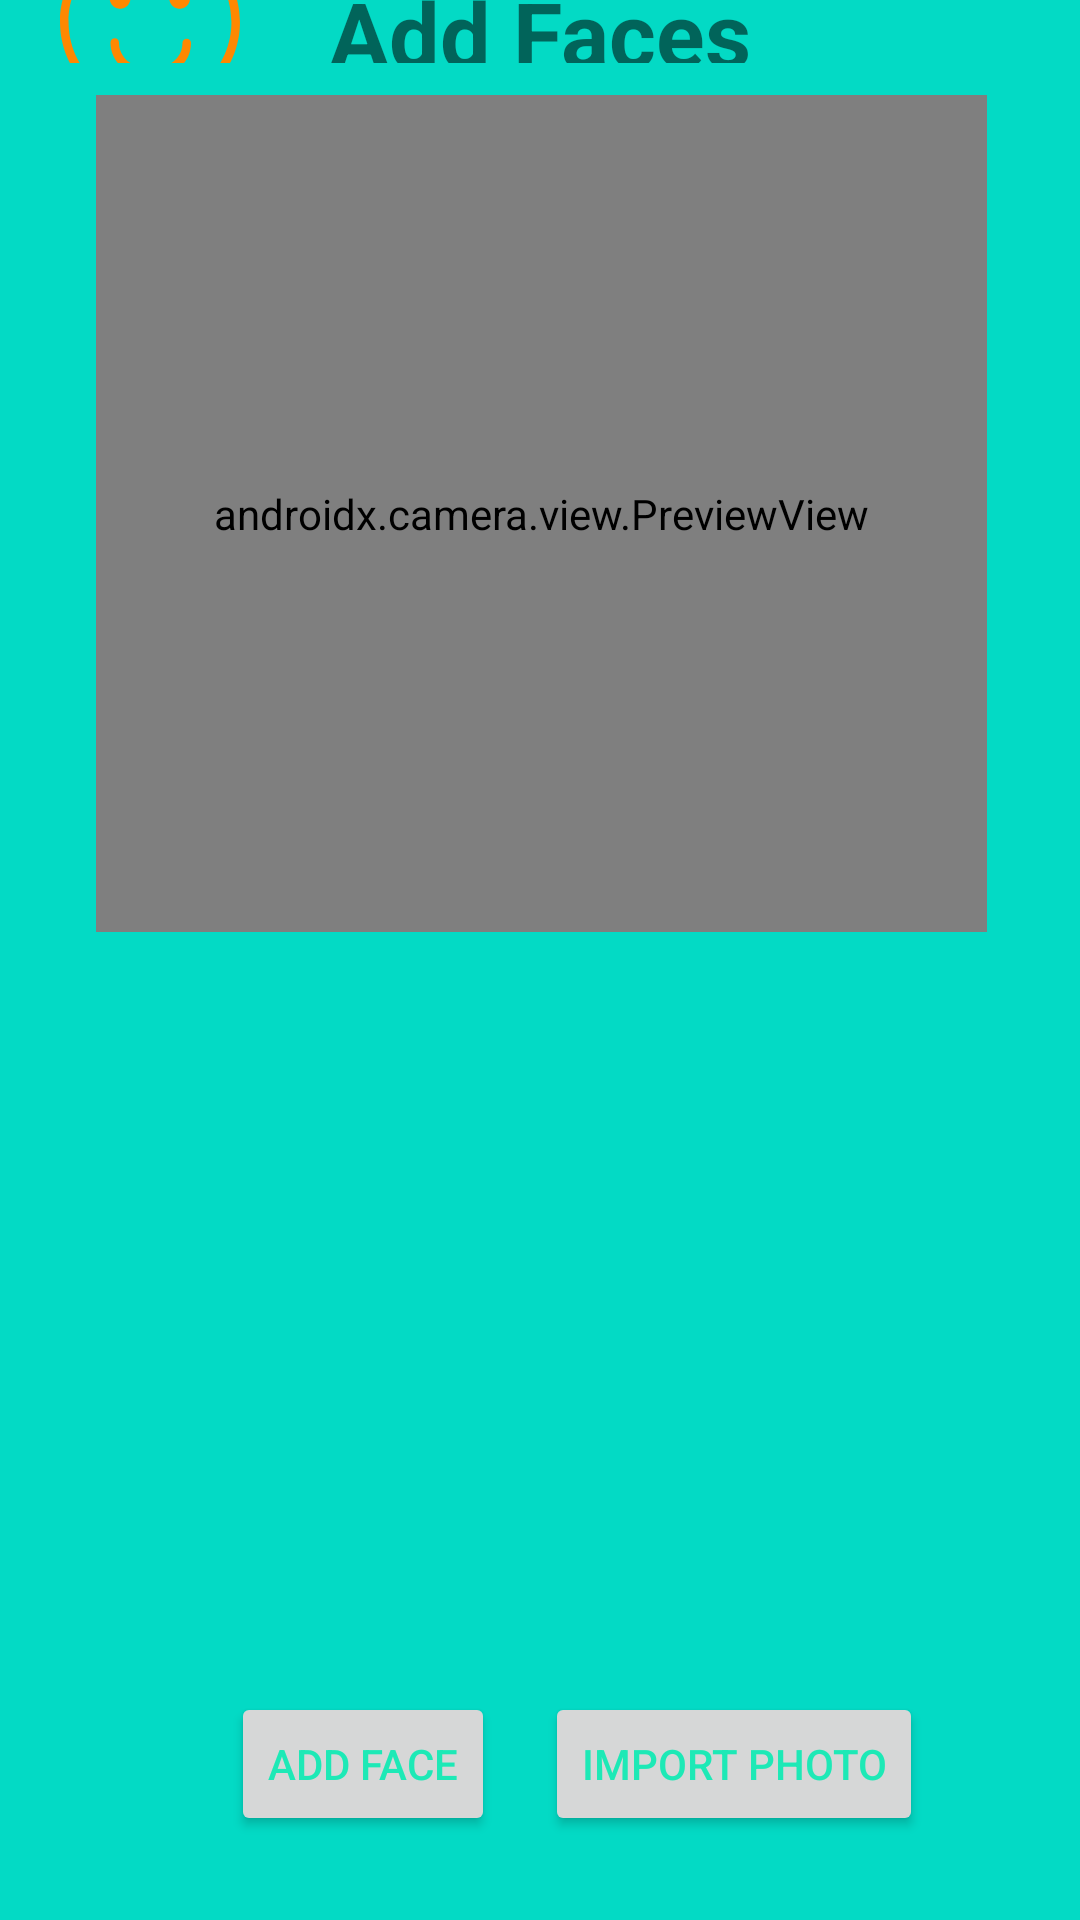

Android layout source for this screen:
<!-- AndroidManifest.xml: application theme Theme.FaceRecognition -->
<!-- res/layout/fragment_add_face.xml -->
<?xml version="1.0" encoding="utf-8"?>
<androidx.constraintlayout.widget.ConstraintLayout xmlns:android="http://schemas.android.com/apk/res/android"
    xmlns:app="http://schemas.android.com/apk/res-auto"
    xmlns:tools="http://schemas.android.com/tools"
    android:layout_width="match_parent"
    android:layout_height="match_parent"
    android:background="@color/teal_200"
    tools:context=".AddFace">

    <ImageView
        android:layout_width="60dp"
        android:layout_height="60dp"
        android:background="@drawable/face"
        android:layout_marginBottom="7dp"
        app:layout_constraintBottom_toTopOf="@+id/constraintLayout2"
        app:layout_constraintEnd_toStartOf="@+id/textView2"
        app:layout_constraintStart_toStartOf="parent"
        app:layout_constraintTop_toTopOf="parent" />

    <TextView
        android:id="@+id/textView2"
        android:layout_width="wrap_content"
        android:layout_height="wrap_content"
        android:padding="10dp"
        android:text="@string/add_faces"
        android:textSize="30sp"
        android:textStyle="bold"
        app:layout_constraintBottom_toTopOf="@+id/constraintLayout2"
        app:layout_constraintEnd_toEndOf="parent"
        app:layout_constraintStart_toStartOf="parent"
        app:layout_constraintTop_toTopOf="parent" />

    <androidx.constraintlayout.widget.ConstraintLayout
        android:id="@+id/constraintLayout2"
        android:layout_width="412dp"
        android:layout_height="300dp"
        android:background="@color/teal_200"
        app:layout_constraintBottom_toTopOf="@+id/imagePreview"
        app:layout_constraintEnd_toEndOf="parent"
        app:layout_constraintStart_toStartOf="parent"
        app:layout_constraintTop_toTopOf="parent"
        app:layout_constraintVertical_bias="0.656">

        <FrameLayout
            android:id="@+id/container"
            android:layout_width="297dp"
            android:layout_height="279dp"
            app:layout_constraintBottom_toBottomOf="parent"
            app:layout_constraintEnd_toEndOf="parent"
            app:layout_constraintStart_toStartOf="parent"
            app:layout_constraintTop_toTopOf="parent">

            <Button
                android:id="@+id/cam_btn"
                android:layout_width="68dp"
                android:layout_height="65dp"
                android:layout_marginStart="229dp"
                android:layout_marginEnd="229dp"
                android:background="@drawable/cam"
                android:backgroundTint="@color/teal_200"
                android:elevation="1dp"
                app:layout_constraintEnd_toEndOf="parent"
                app:layout_constraintStart_toStartOf="parent"
                tools:ignore="SpeakableTextPresentCheck"
                tools:layout_conversion_absoluteHeight="63dp"
                tools:layout_conversion_absoluteWidth="62dp" />

            <androidx.camera.view.PreviewView
                android:id="@+id/previewView"
                android:layout_width="match_parent"
                android:layout_height="match_parent">

            </androidx.camera.view.PreviewView>
        </FrameLayout>

    </androidx.constraintlayout.widget.ConstraintLayout>

    <ImageView
        android:id="@+id/imagePreview"
        android:layout_width="200dp"
        android:layout_height="200dp"
        android:layout_marginBottom="32dp"
        android:elevation="1dp"
        android:padding="10dp"
        android:scaleType="centerCrop"
        app:layout_constraintBottom_toTopOf="@+id/importPhoto"
        app:layout_constraintEnd_toEndOf="parent"
        app:layout_constraintHorizontal_bias="0.502"
        app:layout_constraintStart_toStartOf="parent"
        tools:ignore="ImageContrastCheck"
        tools:srcCompat="@android:drawable/screen_background_light_transparent" />

    <Button
        android:id="@+id/addFace"
        android:layout_width="wrap_content"
        android:layout_height="wrap_content"
        android:layout_marginStart="77dp"
        android:layout_marginTop="48dp"
        android:layout_marginBottom="28dp"
        android:text="@string/add_face"
        android:textColor="#1DE9B6"
        app:layout_constraintBottom_toBottomOf="parent"
        app:layout_constraintEnd_toEndOf="parent"
        app:layout_constraintHorizontal_bias="0.0"
        app:layout_constraintStart_toStartOf="parent"
        app:layout_constraintTop_toBottomOf="@+id/imagePreview"
        app:layout_constraintVertical_bias="1.0" />

    <Button
        android:id="@+id/importPhoto"
        android:layout_width="wrap_content"
        android:layout_height="wrap_content"
        android:layout_marginBottom="28dp"
        android:text="@string/import_photo"
        android:textColor="#1DE9B6"
        app:layout_constraintBottom_toBottomOf="parent"
        app:layout_constraintEnd_toEndOf="parent"
        app:layout_constraintHorizontal_bias="0.24"
        app:layout_constraintStart_toEndOf="@+id/addFace" />


</androidx.constraintlayout.widget.ConstraintLayout>
<!-- resources referenced by this layout -->
<resources>
  <!-- drawable face (drawable) -->
  <vector xmlns:android="http://schemas.android.com/apk/res/android" xmlns:aapt="http://schemas.android.com/aapt"
      android:viewportWidth="567.419"
      android:viewportHeight="567.419"
      android:width="567.419dp"
      android:height="567.419dp">
      <path
          android:pathData="M409.93 209.297c0 18.056 -14.627 32.692 -32.683 32.692c-18.047 0 -32.683 -14.636 -32.683 -32.692s14.636 -32.683 32.683 -32.683C395.303 176.614 409.93 191.241 409.93 209.297z"
          android:fillColor="@android:color/holo_orange_dark" />
      <path
          android:pathData="M222.011 209.297c0 18.056 -14.636 32.692 -32.683 32.692s-32.683 -14.636 -32.683 -32.692s14.636 -32.683 32.683 -32.683S222.011 191.241 222.011 209.297z"
          android:fillColor="@android:color/holo_orange_dark" />
      <path
          android:pathData="M308.702 451.466h-45.388c-57.483 0 -104.253 -46.205 -104.253 -103.014c0 -7.443 6.034 -13.468 13.468 -13.468c7.434 0 13.468 6.025 13.468 13.468c0 42.659 33.958 76.078 77.317 76.078h45.388c43.359 0 77.317 -32.863 77.317 -74.821c0 -7.443 6.034 -13.468 13.468 -13.468c7.443 0 13.468 6.025 13.468 13.468C412.956 406.769 367.163 451.466 308.702 451.466z"
          android:fillColor="@android:color/holo_orange_dark" />
      <path
          android:pathData="M283.714 567.419c-156.403 0 -283.642 -127.275 -283.642 -283.714C0.072 127.275 127.311 0 283.714 0c156.394 0 283.633 127.275 283.633 283.705C567.347 440.143 440.108 567.419 283.714 567.419zM283.714 26.946c-141.552 0 -256.705 115.181 -256.705 256.759c0 141.588 115.154 256.768 256.705 256.768c141.543 0 256.696 -115.181 256.696 -256.768C540.41 142.126 425.257 26.946 283.714 26.946z"
          android:fillColor="@android:color/holo_orange_dark" />
  </vector>
  <string name="add_face">Add Face</string>
  <string name="add_faces">Add Faces</string>
  <string name="import_photo">Import Photo</string>
  <style name="Theme.FaceRecognition" parent="Theme.MaterialComponents.DayNight.DarkActionBar">
          
          <item name="colorPrimary">@color/purple_500</item>
          <item name="colorPrimaryVariant">@color/purple_700</item>
          <item name="colorOnPrimary">@color/white</item>
          
          <item name="colorSecondary">@color/teal_200</item>
          <item name="colorSecondaryVariant">@color/teal_700</item>
          <item name="colorOnSecondary">@color/black</item>
          
          <item name="android:statusBarColor" tools:targetApi="21">?attr/colorPrimaryVariant</item>
          
      </style>
  <!-- not gathered from this repository: default colours our renderer supplied (Android Studio template values) -->
  <color name="purple_500">#FF6200EE</color>
  <color name="purple_700">#FF3700B3</color>
  <color name="teal_200">#FF03DAC5</color>
  <color name="teal_700">#FF018786</color>
  <color name="black">#FF000000</color>
  <color name="white">#FFFFFFFF</color>
</resources>
